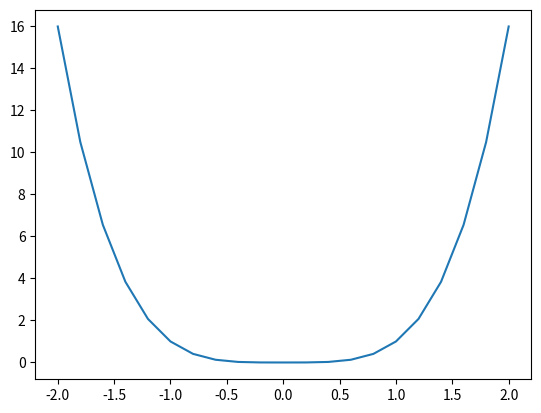

Write Python code to recreate this figure.
#Ejercicio Concavidad

import numpy as np
import matplotlib.pyplot as plt

def funcion(x):
    return (x*x*x*x)

def derivada1(x):
  return (4*x*x*x)
def derivada2(x):
  return (12*x*x)

x=np.linspace(-2, 2, 21)

for x_ in x:
  if x_==0:
      print(x_,"Cero")
  else:
      print(x_,"Concava hacia arriba")
y=funcion(x)
plt.plot(x, y) 

